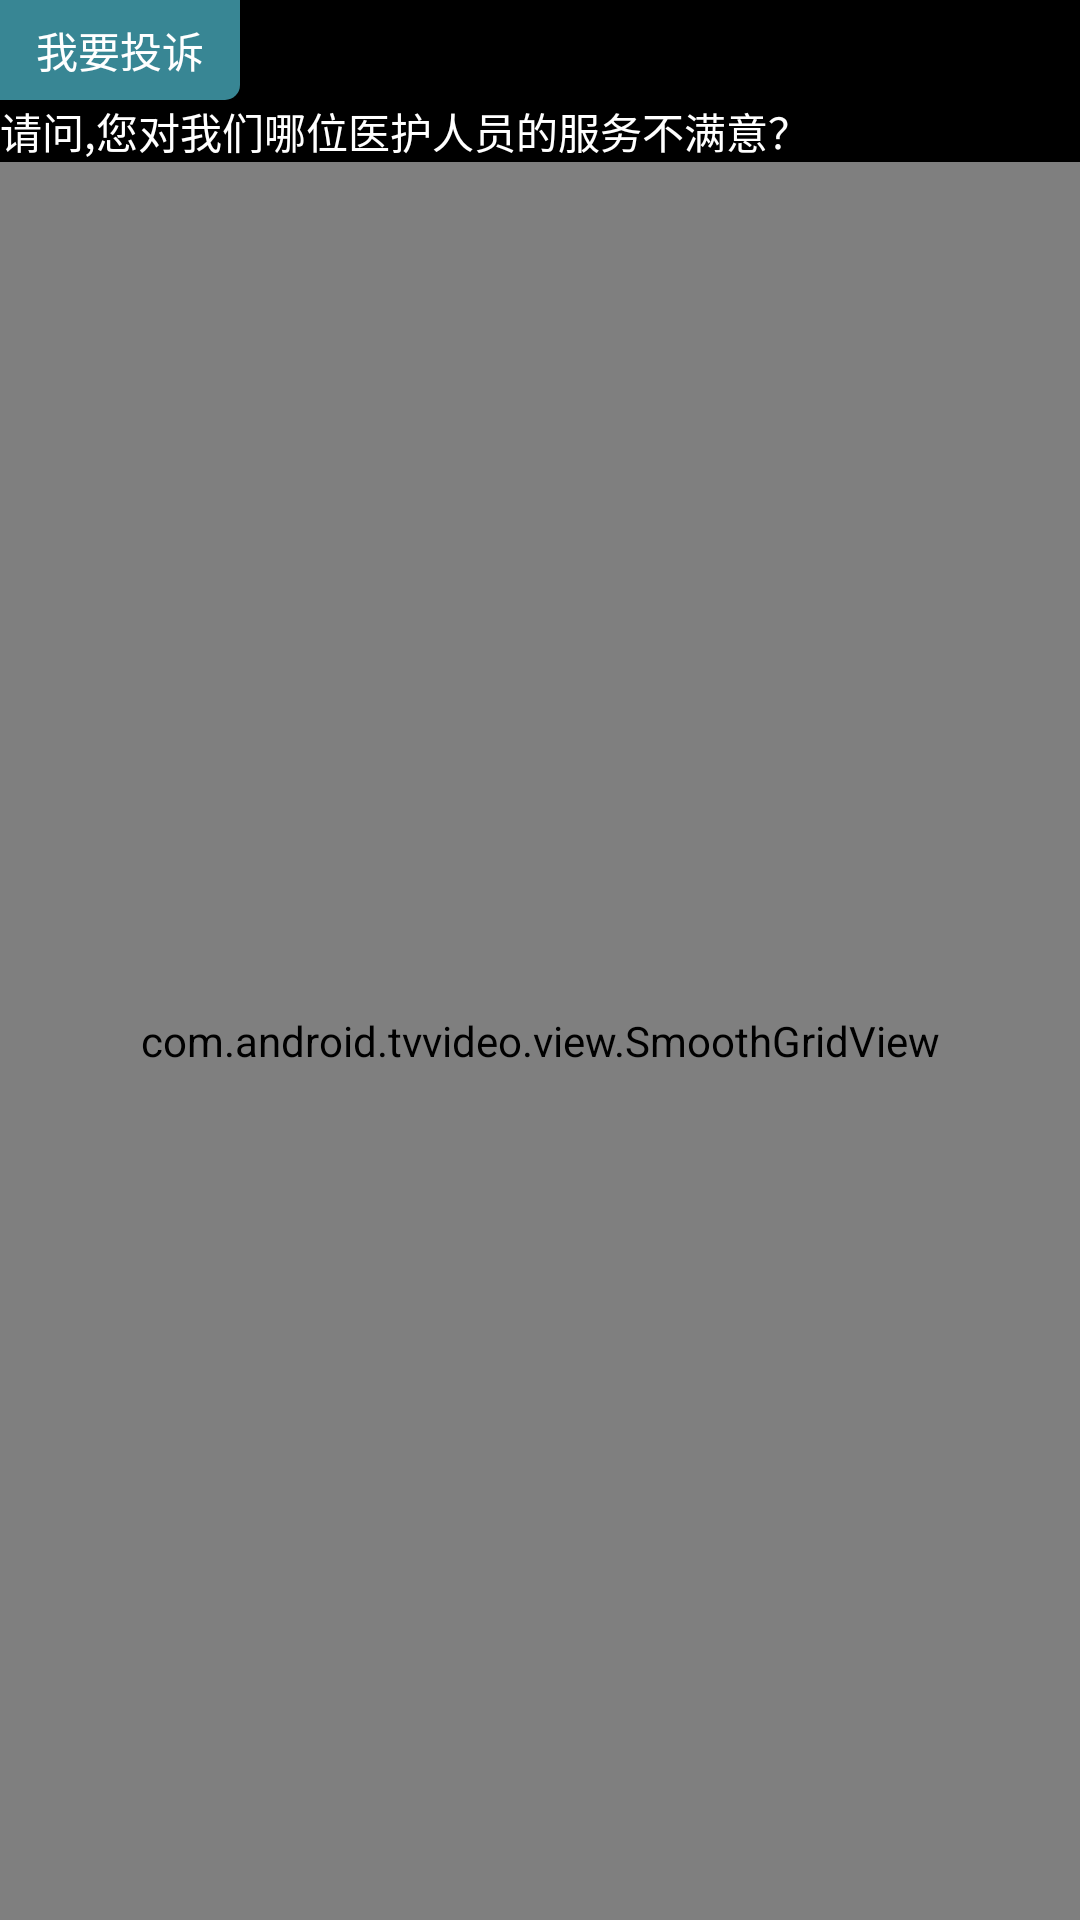

Reconstruct the res/layout file that produces this screen, plus the resources it refers to.
<!-- AndroidManifest.xml: application theme android:Theme.NoTitleBar.Fullscreen -->
<!-- res/layout/activity_complain_select.xml -->
<?xml version="1.0" encoding="utf-8"?>
<LinearLayout xmlns:android="http://schemas.android.com/apk/res/android"
    android:orientation="vertical" android:layout_width="match_parent"
    android:background="@drawable/main_bg"
    android:layout_height="match_parent">
    <LinearLayout
        android:orientation="horizontal"
        android:layout_width="match_parent"
        android:layout_height="wrap_content">
        <TextView
            android:text="我要投诉"
            android:textColor="#FFFFFF"
            android:gravity="center"
            android:background="@drawable/bg_radius_downright_right"
            android:layout_width="240px"
            android:layout_height="100px" />
    </LinearLayout>
    <TextView
        android:textColor="#FFFFFF"
        android:layout_gravity="center"
        android:text="请问,您对我们哪位医护人员的服务不满意？"
        android:layout_width="match_parent"
        android:layout_height="wrap_content" />
    <com.android.tvvideo.view.SmoothGridView
        android:listSelector="@null"
        android:id="@+id/select"
        android:layout_width="match_parent"
        android:layout_height="match_parent">
    </com.android.tvvideo.view.SmoothGridView>
</LinearLayout>
<!-- resources referenced by this layout -->
<resources>
  <!-- drawable bg_radius_downright_right (drawable) -->
  <?xml version="1.0" encoding="utf-8"?>
  <shape xmlns:android="http://schemas.android.com/apk/res/android">
      <solid android:color="#cc46a8ba"/>
      <corners android:bottomRightRadius="5dp"/>
  </shape>
</resources>
